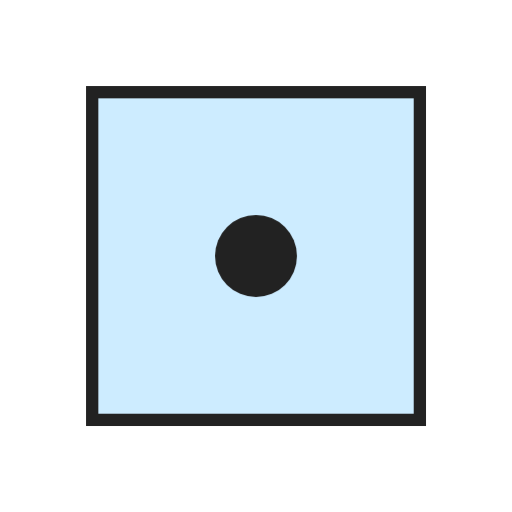
t = 0.00 s
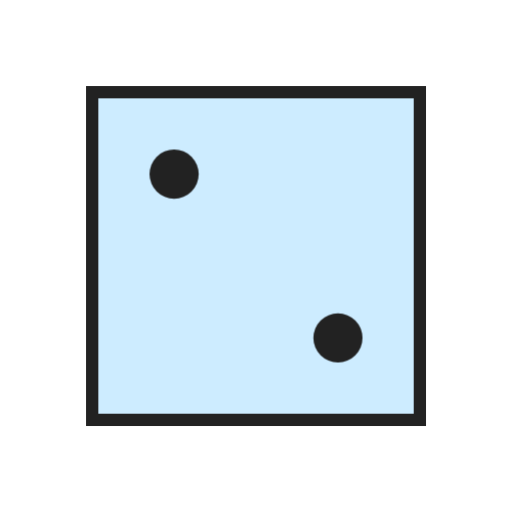
t = 3.68 s
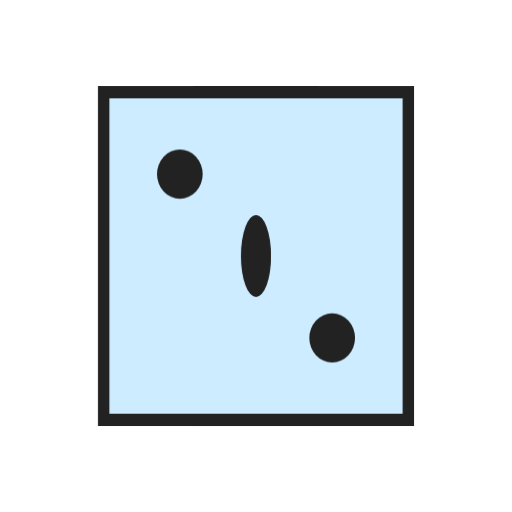
t = 3.97 s
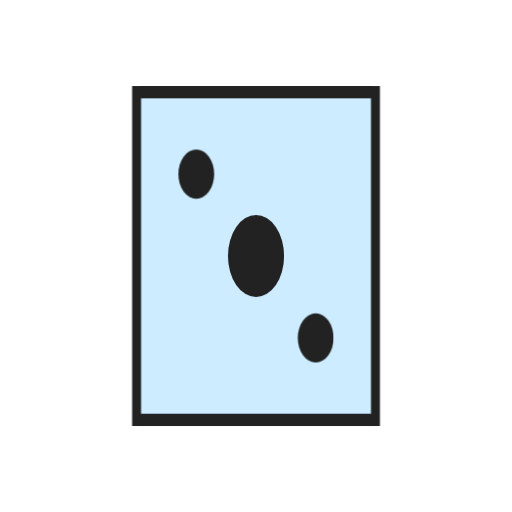
t = 4.26 s
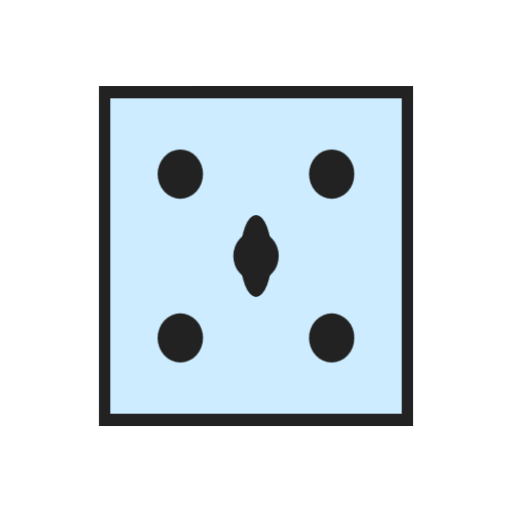
t = 5.82 s
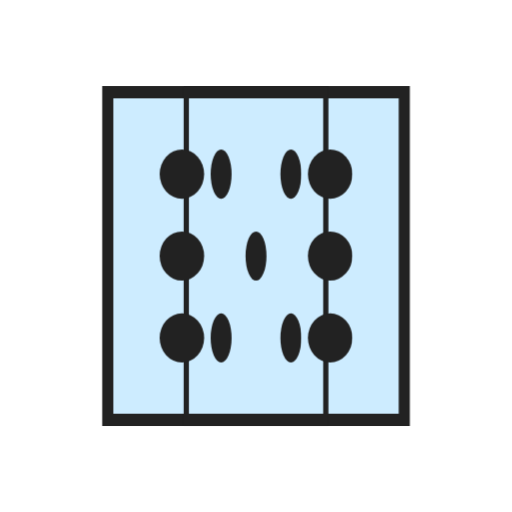
t = 7.01 s

The animated SVG that drew these frames (rendered in a browser with its animation timeline set to each time). Animation: 1 CSS @keyframes rule; one cycle of 8.57 s, repeats indefinitely.

<svg width="100%" height="100%" xmlns="http://www.w3.org/2000/svg" viewBox="0 0 100 100" preserveAspectRatio="xMidYMid" class="dice"><g style="transform:scale(0.8); transform-origin: 50px 50px"><g><rect x="10" y="10" width="80" height="80" ng-attr-stroke="{{config.c1}}" ng-attr-fill="{{config.c4}}" ng-attr-stroke-width="{{config.strokeWidth}}" stroke="#222" fill="#CDECFF" stroke-width="3"></rect></g><g><rect x="10" y="10" width="80" height="80" ng-attr-stroke="{{config.c1}}" ng-attr-fill="{{config.c4}}" ng-attr-stroke-width="{{config.strokeWidth}}" stroke="#222" fill="#CDECFF" stroke-width="3"></rect></g><g><rect x="10" y="10" width="80" height="80" ng-attr-stroke="{{config.c1}}" ng-attr-fill="{{config.c4}}" ng-attr-stroke-width="{{config.strokeWidth}}" stroke="#222" fill="#CDECFF" stroke-width="3"></rect></g><g><rect x="10" y="10" width="80" height="80" ng-attr-stroke="{{config.c1}}" ng-attr-fill="{{config.c4}}" ng-attr-stroke-width="{{config.strokeWidth}}" stroke="#222" fill="#CDECFF" stroke-width="3"></rect></g><g><circle cx="50" cy="50" r="10" ng-attr-fill="{{config.c2}}" stroke-width="0" fill="#222222"></circle></g><g><circle cx="30" cy="30" r="6" ng-attr-fill="{{config.c3}}" stroke-width="0" fill="#222222"></circle><circle cx="70" cy="70" r="6" ng-attr-fill="{{config.c3}}" stroke-width="0" fill="#222222"></circle></g><g><circle cx="30" cy="30" r="6" ng-attr-fill="{{config.c3}}" stroke-width="0" fill="#222222"></circle><circle cx="70" cy="70" r="6" ng-attr-fill="{{config.c3}}" stroke-width="0" fill="#222222"></circle><circle cx="30" cy="70" r="6" ng-attr-fill="{{config.c3}}" stroke-width="0" fill="#222222"></circle><circle cx="70" cy="30" r="6" ng-attr-fill="{{config.c3}}" stroke-width="0" fill="#222222"></circle><circle cx="30" cy="50" r="6" ng-attr-fill="{{config.c3}}" stroke-width="0" fill="#222222"></circle><circle cx="70" cy="50" r="6" ng-attr-fill="{{config.c3}}" stroke-width="0" fill="#222222"></circle></g><g><circle cx="30" cy="30" r="6" ng-attr-fill="{{config.c3}}" stroke-width="0" fill="#222222"></circle><circle cx="70" cy="70" r="6" ng-attr-fill="{{config.c3}}" stroke-width="0" fill="#222222"></circle><circle cx="30" cy="70" r="6" ng-attr-fill="{{config.c3}}" stroke-width="0" fill="#222222"></circle><circle cx="70" cy="30" r="6" ng-attr-fill="{{config.c3}}" stroke-width="0" fill="#222222"></circle><circle cx="50" cy="50" r="6" ng-attr-fill="{{config.c3}}" stroke-width="0" fill="#222222"></circle></g></g><style type="text/css">@keyframes dice {
  0% {
    transform: rotateY(0deg);
    opacity: 1;
  }
  24% {
    opacity: 1;
  }
  25% {
    transform: rotateY(90deg);
    opacity: 0;
  }
  50% {
    transform: rotateY(180deg);
    opacity: 0;
  }
  74% {
    opacity: 0;
  }
  75% {
    transform: rotateY(270deg);
    opacity: 1;
  }
  100% {
    transform: rotateY(360deg);
    opacity: 1;
  }
}
.dice g g {
  transform-origin: 50px 50px 40px;
}
.dice g g:nth-child(1) {
  animation: dice 4.9s linear infinite;
}
.dice g g:nth-child(2) {
  animation: dice 4.9s linear infinite;
  animation-delay: -1.225s;
}
.dice g g:nth-child(3) {
  animation: dice 4.9s linear infinite;
  animation-delay: -2.45s;
}
.dice g g:nth-child(4) {
  animation: dice 4.9s linear infinite;
  animation-delay: -3.6750000000000003s;
}
.dice g g:nth-child(5) {
  animation: dice 4.9s linear infinite;
  animation-delay: 0;
}
.dice g g:nth-child(6) {
  animation: dice 4.9s linear infinite;
  animation-delay: -1.225s;
}
.dice g g:nth-child(7) {
  animation: dice 4.9s linear infinite;
  animation-delay: -2.45s;
}
.dice g g:nth-child(8) {
  animation: dice 4.9s linear infinite;
  animation-delay: -3.6750000000000003s;
}
</style></svg>
